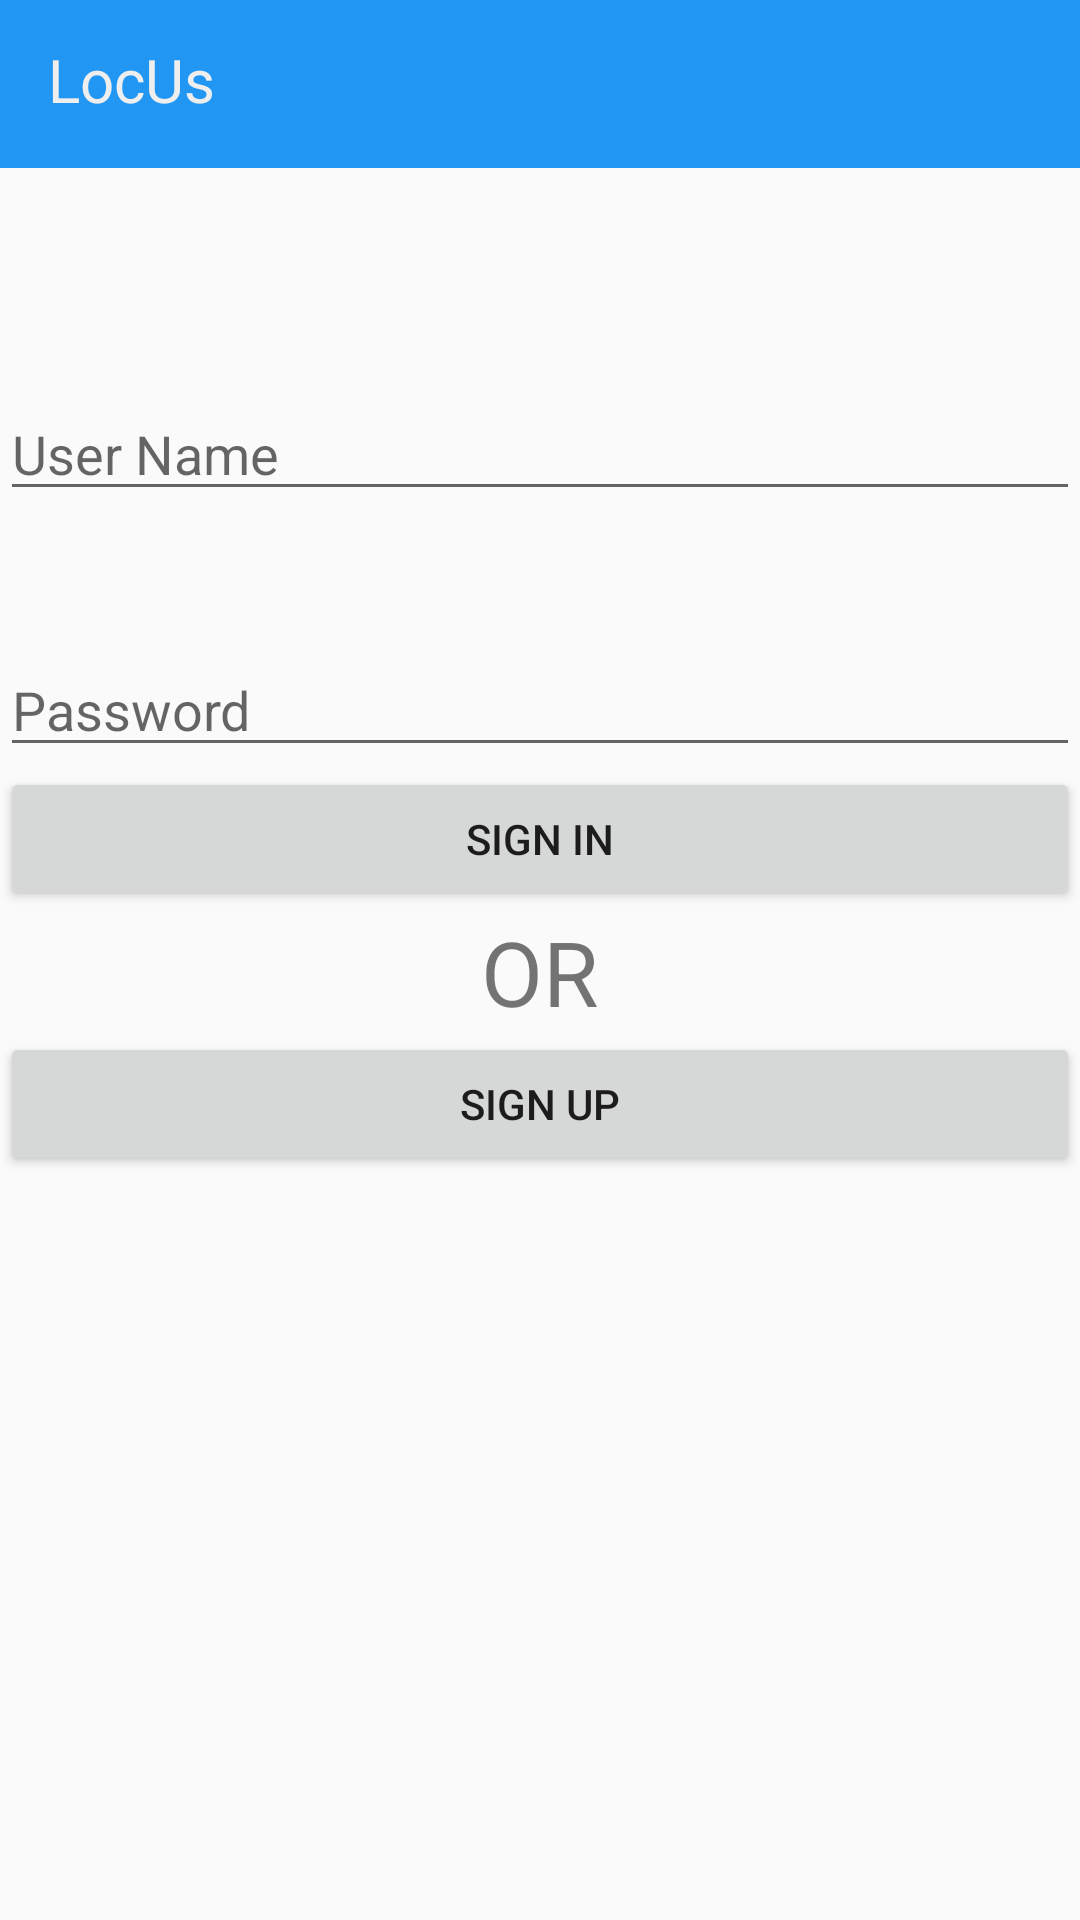

Produce the Android XML layout that renders to this screen, including the resource entries it uses.
<!-- AndroidManifest.xml: application theme AppTheme -->
<!-- res/layout/activity_have_place.xml -->
<?xml version="1.0" encoding="utf-8"?>
<RelativeLayout xmlns:android="http://schemas.android.com/apk/res/android"
    xmlns:tools="http://schemas.android.com/tools"
    android:id="@+id/activity_have_place"
    android:layout_width="match_parent"
    android:layout_height="match_parent"

    tools:context="com.happy.magdy.LocUs.HavePlace"
   >
    <include layout="@layout/toolbar"
        android:id="@+id/include"></include>

    <EditText

        android:layout_width="match_parent"
        android:layout_height="wrap_content"
        android:id="@+id/editText"
        android:hint="User Name"
        android:layout_below="@+id/include"
        android:layout_alignParentLeft="true"
        android:layout_alignParentStart="true"
        android:layout_marginTop="73dp" />

    <EditText
        android:layout_width="match_parent"
        android:layout_height="wrap_content"
        android:id="@+id/editText2"
        android:hint="Password"
        android:layout_below="@+id/editText"
        android:layout_alignParentLeft="true"
        android:layout_alignParentStart="true"
        android:layout_marginTop="44dp" />

    <LinearLayout
        android:layout_width="match_parent"
        android:layout_height="wrap_content"
        android:orientation="vertical"
        android:layout_below="@+id/editText2"

        >

        <Button
            android:layout_width="match_parent"
            android:layout_height="wrap_content"

            android:text="Sign in"
            android:id="@+id/button2"
            android:layout_below="@+id/editText2"
            android:layout_alignParentLeft="true"
            android:layout_alignParentStart="true"
            />
<TextView
    android:layout_width="wrap_content"
    android:layout_height="wrap_content"
    android:text="OR"

    android:layout_gravity="center"
    android:textSize="30sp"/>
        <Button
            android:layout_width="match_parent"
            android:layout_height="wrap_content"
            android:layout_alignBaseline="@+id/button2"
            android:layout_alignBottom="@+id/button2"
            android:layout_toRightOf="@+id/button2"
            android:layout_toEndOf="@+id/button2"
            android:text="Sign Up"
            android:id="@+id/button3" />
    </LinearLayout>

</RelativeLayout>
<!-- res/layout/toolbar.xml (included above) -->
<?xml version="1.0" encoding="utf-8"?>
<android.support.v7.widget.Toolbar xmlns:android="http://schemas.android.com/apk/res/android"
    xmlns:app="http://schemas.android.com/apk/res-auto"
    android:orientation="vertical"
    android:id="@+id/toolbar"
    android:background="@color/colorPrimary"
    android:layout_width="match_parent"


    android:layout_height="?attr/actionBarSize">
`   <LinearLayout
    android:layout_width="match_parent"
    android:orientation="horizontal"
    android:layout_height="match_parent">
    <TextView
        android:layout_width="wrap_content"
        android:layout_height="wrap_content"
        android:text="@string/app_name"
        android:gravity="start"
        android:textSize="20sp"
        android:textColor="#EEE"
        android:layout_marginTop="13dp"/>



</LinearLayout>
</android.support.v7.widget.Toolbar>
<!-- resources referenced by this layout -->
<resources>
  <color name="colorPrimary">#2196F3</color>
  <string name="app_name">LocUs</string>
  <style name="AppTheme" parent="Theme.AppCompat.Light.NoActionBar">
          
          <item name="colorPrimary">@color/colorPrimary</item>
          <item name="colorPrimaryDark">@color/colorPrimaryDark</item>
          <item name="colorAccent">@color/colorAccent</item>
          <item name="android:windowActionBar">false</item>
          <item name="android:windowNoTitle">true</item>
          <item name="drawerArrowStyle">@style/DrawerArrowStyle</item>
      </style>
  <color name="colorPrimaryDark">#0D47A1</color>
  <color name="colorAccent">#FF4081</color>
  <style name="DrawerArrowStyle" parent="@style/Widget.AppCompat.DrawerArrowToggle">
          <item name="spinBars">true</item>
          <item name="color">#fff</item>
      </style>
</resources>
